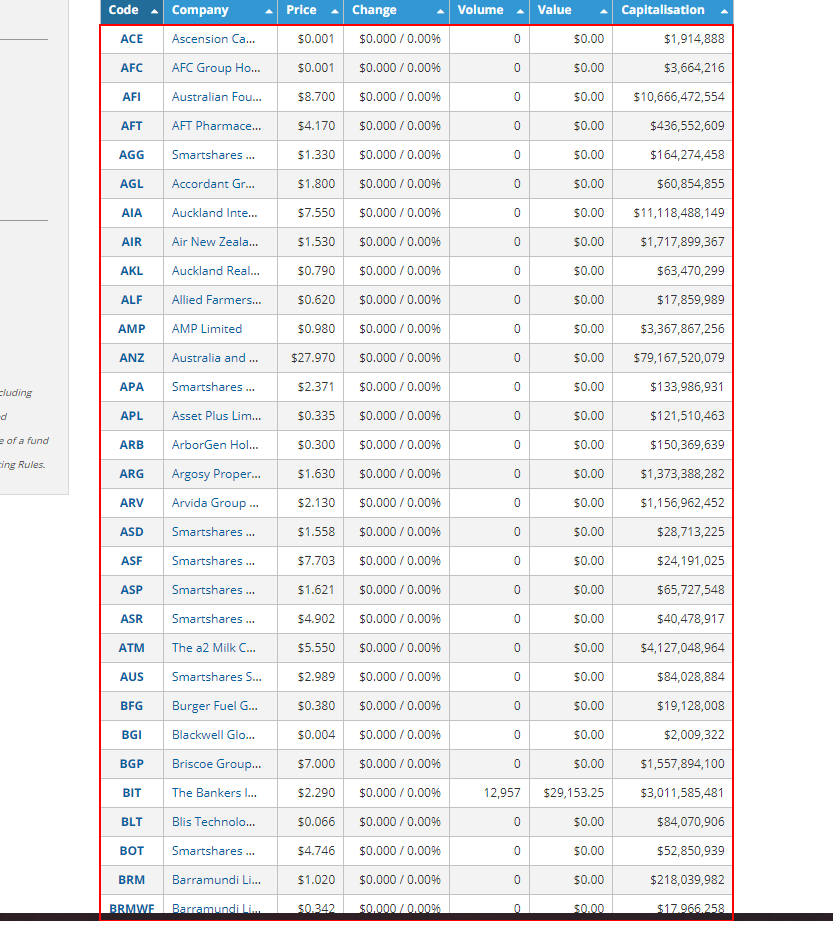
Task: This is a project for SOFTENG762 RPA. The project entiails extracting infromation about companies on the NZX stock exchange.
Workflow: extract_NZX_information

Step 1: get-text from the tbody

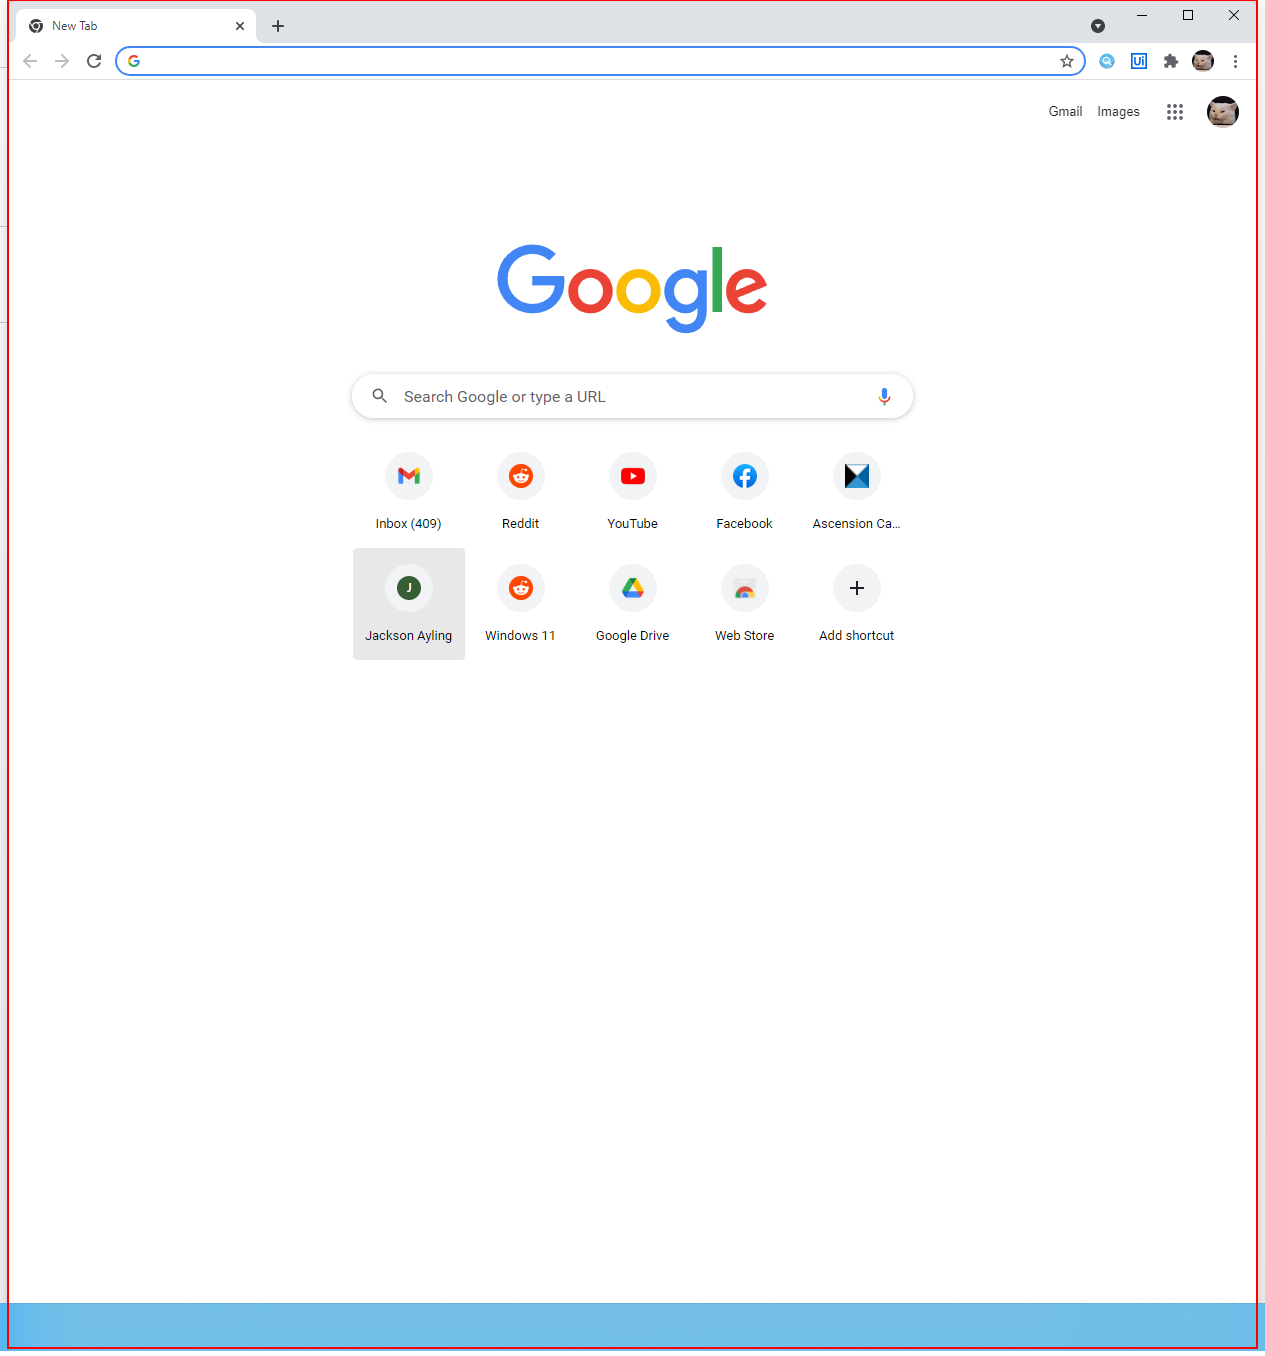
Step 2: type a value (chrome.exe)